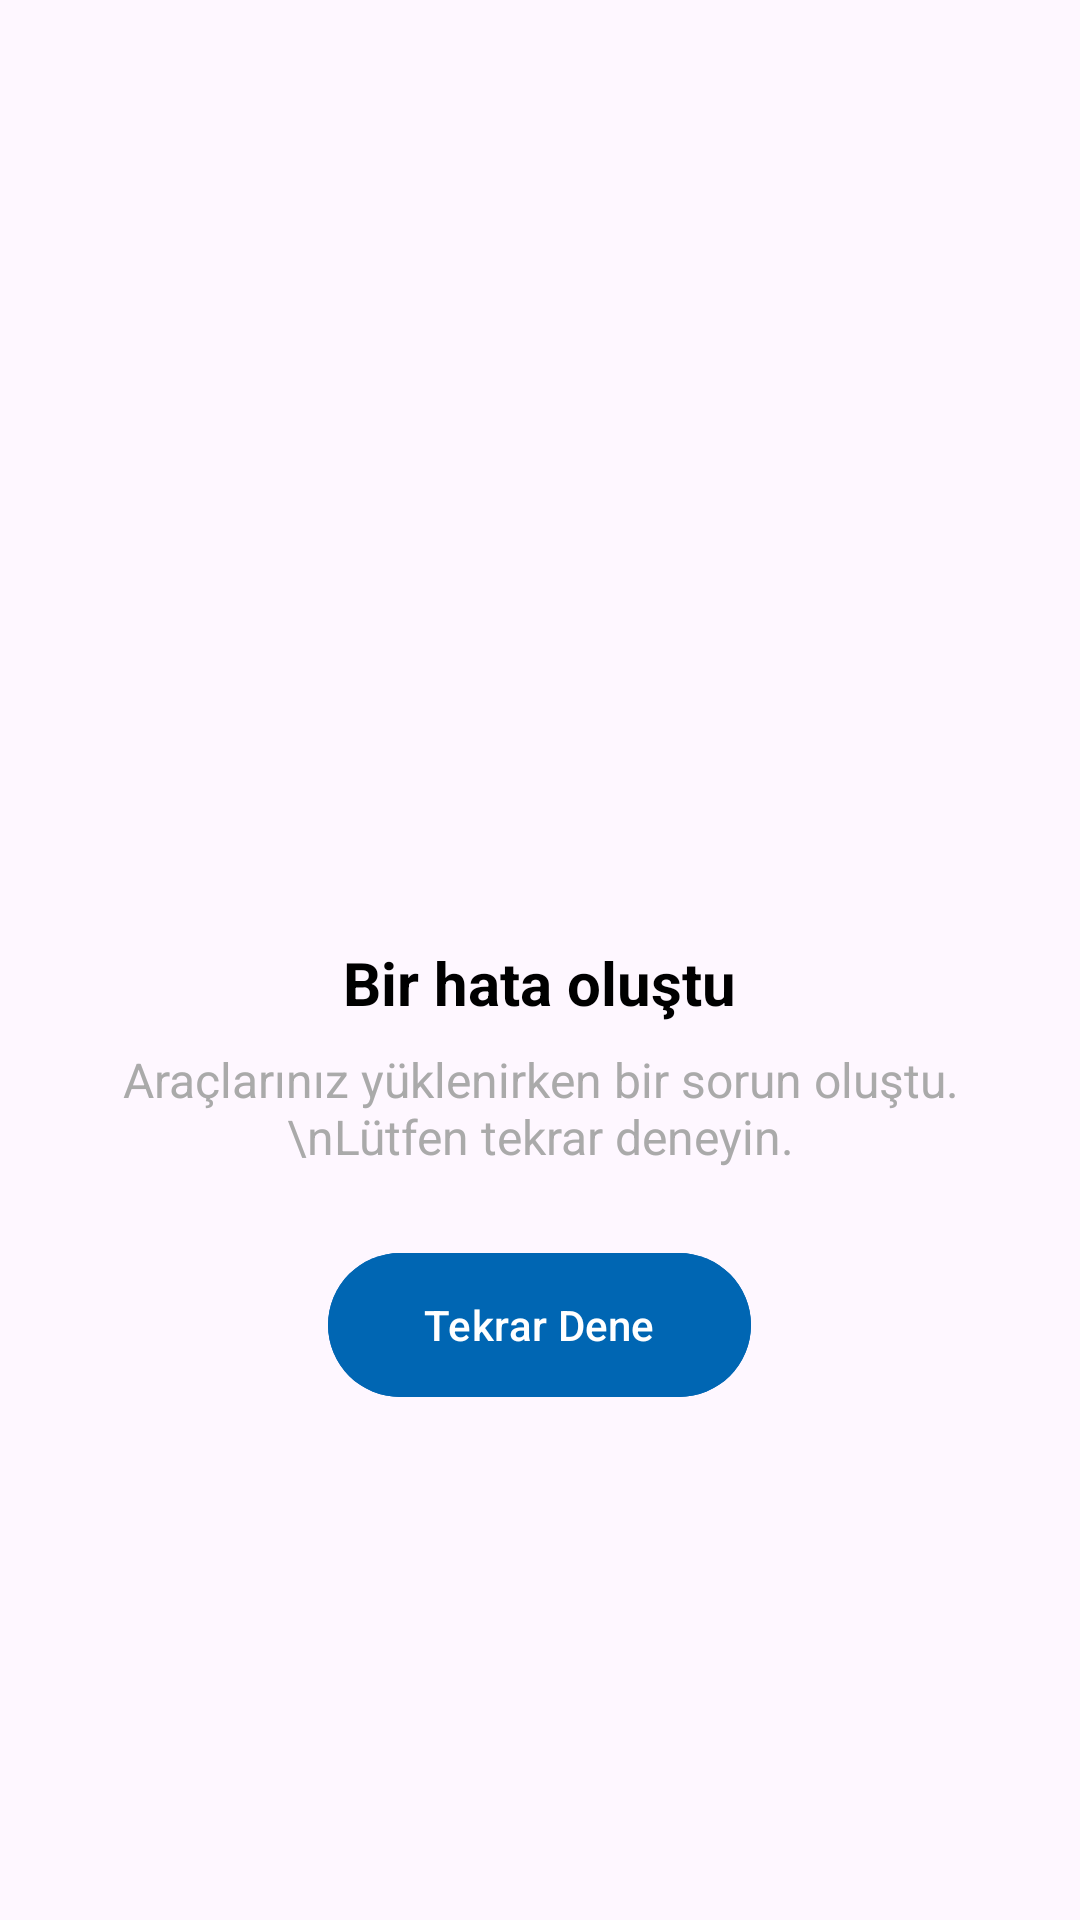

Here is an Android app screen rendered from its layout file. Give the layout XML and the strings, colors and styles it references.
<!-- AndroidManifest.xml: application theme Theme.IdealUstam -->
<!-- res/layout/layout_error_state.xml -->
<?xml version="1.0" encoding="utf-8"?>
<LinearLayout xmlns:android="http://schemas.android.com/apk/res/android"
    android:layout_width="match_parent"
    android:layout_height="wrap_content"
    android:gravity="center"
    android:orientation="vertical"
    android:padding="24dp">

    <ImageView
        android:layout_width="120dp"
        android:layout_height="120dp"
        android:src="@drawable/ic_error" />

    <TextView
        android:layout_width="wrap_content"
        android:layout_height="wrap_content"
        android:layout_marginTop="24dp"
        android:text="Bir hata oluştu"
        android:textColor="@color/black"
        android:textSize="20sp"
        android:textStyle="bold" />

    <TextView
        android:layout_width="wrap_content"
        android:layout_height="wrap_content"
        android:layout_marginTop="8dp"
        android:gravity="center"
        android:text="Araçlarınız yüklenirken bir sorun oluştu.\nLütfen tekrar deneyin."
        android:textColor="@android:color/darker_gray"
        android:textSize="16sp" />

    <com.google.android.material.button.MaterialButton
        android:id="@+id/retryButton"
        android:layout_width="wrap_content"
        android:layout_height="56dp"
        android:layout_marginTop="24dp"
        android:text="Tekrar Dene"
        android:textAllCaps="false"
        android:textColor="@color/white"
        android:backgroundTint="@color/primary_blue"
        android:paddingStart="32dp"
        android:paddingEnd="32dp" />

</LinearLayout>
<!-- resources referenced by this layout -->
<resources>
  <color name="black">#FF000000</color>
  <color name="primary_blue">#0066B3</color>
  <color name="white">#FFFFFFFF</color>
  <style name="Theme.IdealUstam" parent="Base.Theme.IdealUstam" />
  <style name="Base.Theme.IdealUstam" parent="Theme.Material3.DayNight.NoActionBar">
          
          
      </style>
</resources>
